Run: headless pygame with SDL's dummy video driver; simulated clock (each Clock.tick advances the game by its frame time, no real sleeping); random seed 0; keys injected as events and as key.get_pressed() state; no mouse input.
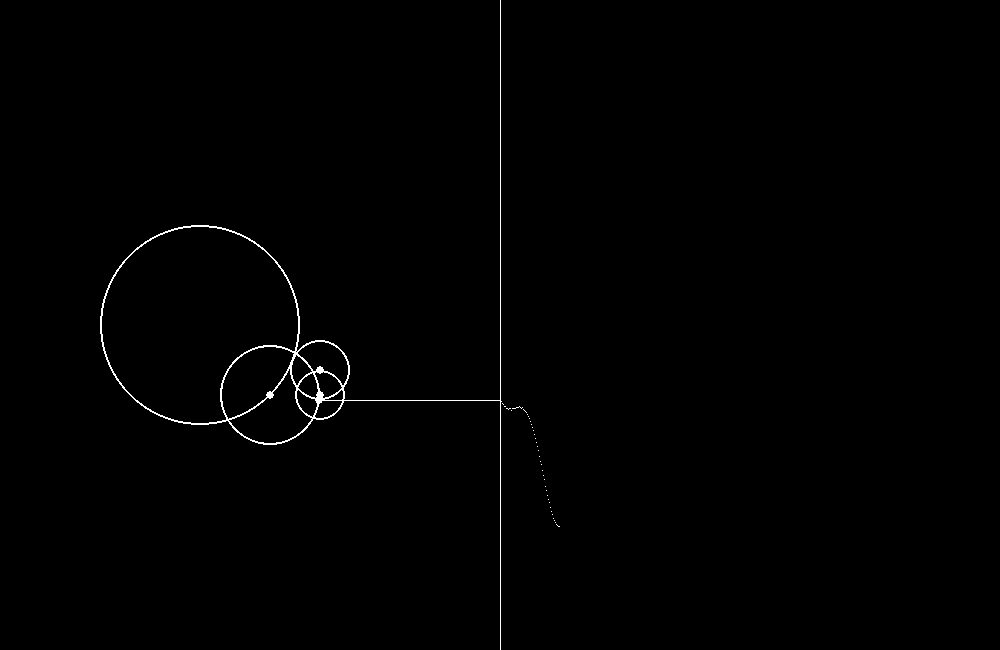
Frame 1 of 4 · flips 1–60 · no input
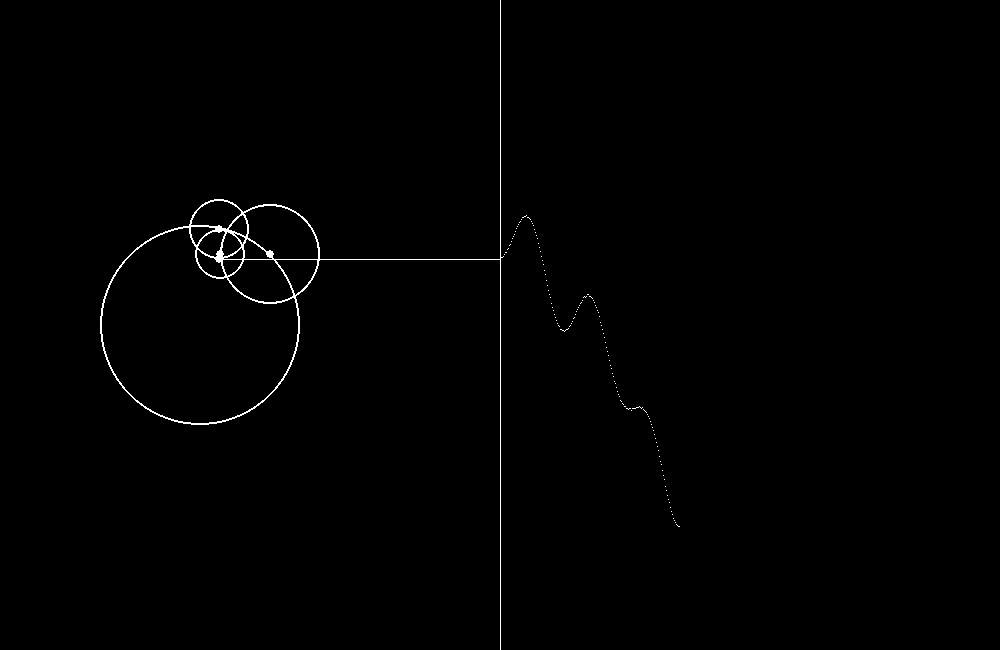
Frame 2 of 4 · flips 61–180 · tapped SPACE, RETURN · held RIGHT (→), D
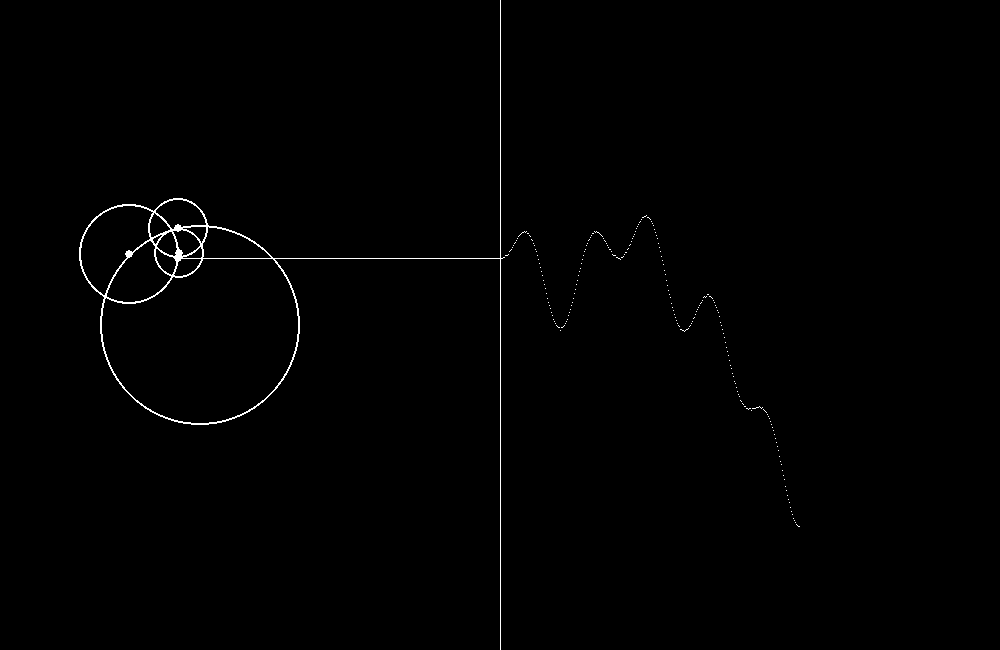
Frame 3 of 4 · flips 181–300 · held DOWN (↓), S
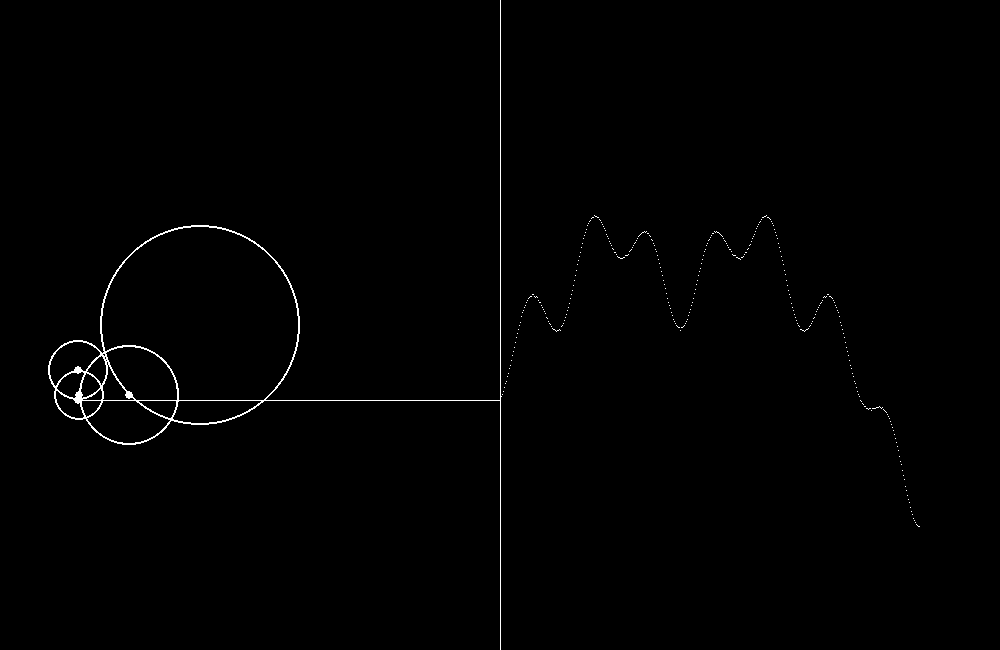
Frame 4 of 4 · flips 301–420 · held LEFT (←), A, UP (↑), W

The pygame program that drew these frames:

import pygame as pg
from math import *

screenw, screenh = (1000, 650)

win = pg.display.set_mode((screenw, screenh))

frameRate = 60
connectors = False


line = screenw / 2
marks = []

def MoveMarks():
    for m in marks:
        if m[0] > screenw:
            marks.remove(m)
        else:
            m[0] += 1

def RenderMarks():

    for m in marks:
        pg.draw.rect(win, (255, 255, 255), [m[0], m[1], 1, 1])

class Circle:

    def __init__(self, frequency, size, parent=None):
        self.frequency = frequency
        self.r = size
        self.angle = 0
        self.child = None
        if parent != None:
            parent.child = self
        self.center = [screenw // 5, screenh // 2]
        self.point = [self.r + self.center[0], self.center[1]]

    def Turn(self):
        self.angle += 2 * pi * self.frequency / frameRate
        self.point = [floor(sin(self.angle) * self.r), floor(cos(self.angle) * self.r)]
        if self.child != None:
            self.child.center = [self.center[0] + self.point[0], self.center[1] + self.point[1]]

    def SetChild(self, child):
        self.child = child

    def Render(self):
        # render circle:
        pg.draw.circle(win, (255, 255, 255), self.center, self.r, 2)

        # render pt
        pg.draw.circle(win, (255, 255, 255), [self.point[0] + self.center[0], self.point[1] + self.center[1]], 4)

        # render connector
        if connectors:
            pg.draw.line(win, (255, 255, 255), self.center, [self.center[0] + self.point[0], self.center[1] + self.point[1]])

    def Mark(self):
        pg.draw.line(win, (255, 255, 255), [self.center[0] + self.point[0], self.center[1] + self.point[1]], [line, self.center[1] + self.point[1]])
        marks.append([line, self.center[1] + self.point[1]])


c1 = Circle(0.125, 100)
c2 = Circle(0.25, 50, c1)
c3 = Circle(0.5, 25, c2)
c4 = Circle(1, 30, c3)

circles = [c1, c2, c3, c4]

clock = pg.time.Clock()
update = True
while update:

    clock.tick(frameRate)

    win.fill((0, 0, 0))
    for event in pg.event.get():
        if event.type == pg.QUIT:
            update = False

    pg.draw.line(win, (255, 255, 255), [line, 0], [line, screenh])

    for c in circles:
        c.Turn()
        c.Render()

    circles[-1].Mark()

    RenderMarks()
    MoveMarks()

    pg.display.update()
